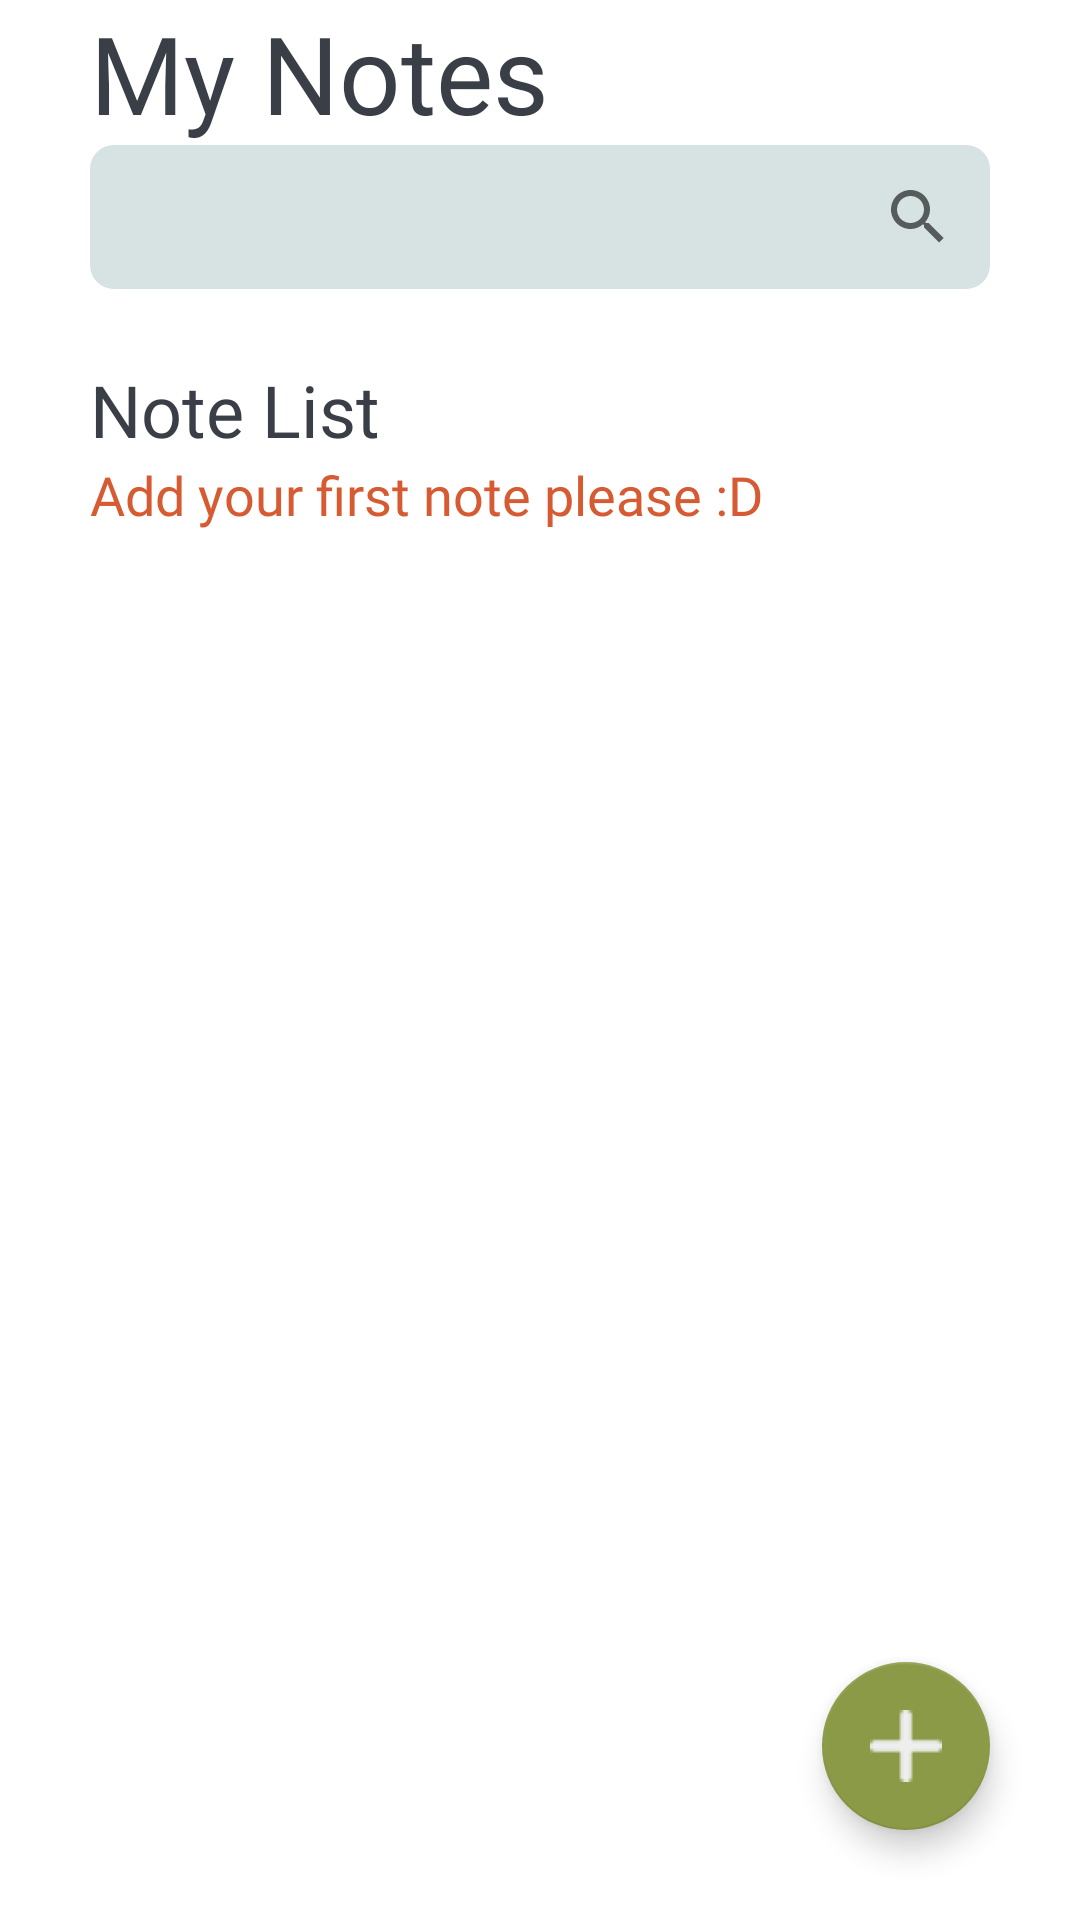

Reconstruct the res/layout file that produces this screen, plus the resources it refers to.
<!-- AndroidManifest.xml: application theme Theme.MyNotes -->
<!-- res/layout/fragment_first.xml -->
<?xml version="1.0" encoding="utf-8"?>
<androidx.constraintlayout.widget.ConstraintLayout xmlns:android="http://schemas.android.com/apk/res/android"
    xmlns:app="http://schemas.android.com/apk/res-auto"
    xmlns:tools="http://schemas.android.com/tools"
    android:layout_width="match_parent"
    android:layout_height="match_parent"
    android:layout_marginTop="30dp"
    tools:context=".ui.home.FirstFragment">

    <TextView
        android:id="@+id/app_name"
        android:layout_width="wrap_content"
        android:layout_height="wrap_content"
        android:layout_marginHorizontal="30dp"
        android:fontFamily="@font/bold_poppins"
        android:text="My Notes"
        android:textColor="@color/dark_primary"
        android:textSize="36sp"
        app:layout_constraintLeft_toLeftOf="parent"
        app:layout_constraintTop_toTopOf="parent" />

    <androidx.appcompat.widget.SearchView
        android:id="@+id/search_view"
        android:layout_width="match_parent"
        android:layout_height="wrap_content"
        android:layout_marginHorizontal="30dp"
        android:background="@drawable/searchview_custom"
        android:iconifiedByDefault="true"
        android:layoutDirection="rtl"
        app:defaultQueryHint="Search your note's title here ..."
        app:layout_constraintLeft_toLeftOf="parent"
        app:layout_constraintTop_toBottomOf="@id/app_name" />

    <TextView
        android:id="@+id/title_list"
        android:layout_width="wrap_content"
        android:layout_height="wrap_content"
        android:layout_marginHorizontal="30dp"
        android:layout_marginVertical="24dp"
        android:fontFamily="@font/semi_bold_poppins"
        android:text="Note List"
        android:textColor="@color/dark_primary"
        android:textSize="24sp"
        app:layout_constraintLeft_toLeftOf="parent"
        app:layout_constraintTop_toBottomOf="@id/search_view" />

    <androidx.recyclerview.widget.RecyclerView
        android:id="@+id/list_note"
        android:layout_width="match_parent"
        android:layout_height="0dp"
        android:layout_marginHorizontal="30dp"
        app:layout_constraintBottom_toBottomOf="parent"
        app:layout_constraintLeft_toLeftOf="parent"
        app:layout_constraintRight_toRightOf="parent"
        app:layout_constraintTop_toBottomOf="@id/title_list"
        tools:itemCount="2"
        tools:listitem="@layout/item_note_preview" />

    <TextView
        android:id="@+id/content_for_empty"
        android:layout_width="match_parent"
        android:layout_height="wrap_content"
        android:layout_marginHorizontal="30dp"
        android:fontFamily="@font/medium_poppins"
        android:text="Add your first note please :D"
        android:textColor="@color/red_accent"
        android:textSize="18sp"
        app:layout_constraintLeft_toLeftOf="parent"
        app:layout_constraintRight_toRightOf="parent"
        app:layout_constraintTop_toBottomOf="@id/title_list" />

    <androidx.coordinatorlayout.widget.CoordinatorLayout
        android:layout_width="match_parent"
        android:layout_height="match_parent"
        app:layout_constraintBottom_toBottomOf="parent"
        app:layout_constraintEnd_toEndOf="parent"
        app:layout_constraintStart_toStartOf="parent"
        app:layout_constraintTop_toTopOf="parent">

        
        <com.google.android.material.floatingactionbutton.FloatingActionButton
            android:id="@+id/fab_plus"
            android:layout_width="wrap_content"
            android:layout_height="wrap_content"
            android:layout_gravity="bottom|end"
            android:layout_margin="30dp"
            android:backgroundTint="@color/green_accent"
            android:tintMode="@color/white"
            app:backgroundTint="@color/green_accent"
            app:srcCompat="@drawable/ic_plus"
            tools:visibility="visible" />
        
        <com.google.android.material.floatingactionbutton.FloatingActionButton
            android:id="@+id/fab_bin"
            android:layout_width="wrap_content"
            android:layout_height="wrap_content"
            android:layout_gravity="bottom|end"
            android:layout_marginEnd="110dp"
            android:layout_marginBottom="30dp"
            android:backgroundTint="@color/red_accent"
            android:tintMode="@color/white"
            android:visibility="invisible"
            app:backgroundTint="@color/red_accent"
            app:srcCompat="@drawable/ic_bin"
            tools:visibility="invisible" />
        
        <com.google.android.material.floatingactionbutton.FloatingActionButton
            android:id="@+id/fab_accept"
            android:layout_width="wrap_content"
            android:layout_height="wrap_content"
            android:layout_gravity="bottom|end"
            android:layout_margin="30dp"
            android:backgroundTint="@color/red_accent"
            android:tintMode="@color/white"
            android:visibility="invisible"
            app:backgroundTint="@color/red_accent"
            app:srcCompat="@drawable/ic_accept"
            tools:visibility="invisible" />

    </androidx.coordinatorlayout.widget.CoordinatorLayout>

</androidx.constraintlayout.widget.ConstraintLayout>
<!-- res/layout/item_note_preview.xml (included above) -->
<?xml version="1.0" encoding="utf-8"?>
<LinearLayout xmlns:android="http://schemas.android.com/apk/res/android"
    xmlns:app="http://schemas.android.com/apk/res-auto"
    xmlns:tools="http://schemas.android.com/tools"
    android:id="@+id/big_layout"
    android:layout_width="match_parent"
    android:layout_height="wrap_content"
    android:orientation="vertical"
    android:layout_marginBottom="18dp">

    <androidx.cardview.widget.CardView
        android:id="@+id/card_item"
        android:layout_width="match_parent"
        android:layout_height="165dp"
        android:backgroundTint="@color/light_secondary"
        app:cardCornerRadius="8dp">

        <androidx.constraintlayout.widget.ConstraintLayout
            android:layout_width="match_parent"
            android:layout_height="match_parent"
            android:padding="20dp">

            <TextView
                android:id="@+id/name_of_note"
                android:layout_width="match_parent"
                android:layout_height="wrap_content"
                android:ellipsize="end"
                android:fontFamily="@font/medium_poppins"
                android:textColor="@color/dark_primary"
                android:textSize="18sp"
                app:layout_constraintLeft_toLeftOf="parent"
                app:layout_constraintRight_toRightOf="parent"
                app:layout_constraintTop_toTopOf="parent"
                tools:text="About this day" />

            <TextView
                android:id="@+id/preview_note"
                android:layout_width="0dp"
                android:layout_height="0dp"
                android:ellipsize="end"
                android:fontFamily="@font/regular_poppins"
                android:paddingTop="7dp"
                android:textColor="@color/dark_primary"
                android:textSize="14sp"
                android:maxLines="4"
                app:layout_constraintBottom_toBottomOf="parent"
                app:layout_constraintLeft_toLeftOf="parent"
                app:layout_constraintRight_toRightOf="parent"
                app:layout_constraintTop_toBottomOf="@id/name_of_note"
                tools:text="Lorem ipsum dolor sit amet, consectetur adipiscing elit. Nam ultrices vehicula iaculis. Aliquam at accumsan leo. Proin in diam quam. Pellentesque habitant morbi ..."/>
            
        </androidx.constraintlayout.widget.ConstraintLayout>

    </androidx.cardview.widget.CardView>

    <ImageButton
        android:id="@+id/delete_button"
        android:layout_width="match_parent"
        android:layout_height="46dp"
        android:background="@drawable/button_delete"
        android:src="@drawable/ic_bin"
        android:visibility="gone"/>

    <LinearLayout
        android:id="@+id/accept_deny_layout"
        android:layout_width="match_parent"
        android:layout_height="wrap_content"
        android:layout_gravity="bottom"
        android:orientation="horizontal"
        android:visibility="gone"
        android:weightSum="2" >

        <ImageButton
            android:id="@+id/deny_button"
            android:layout_width="0dp"
            android:layout_height="46dp"
            android:layout_gravity="center"
            android:layout_weight="1"
            android:background="@drawable/button_accept"
            android:src="@drawable/ic_deny_vector" />

        <ImageButton
            android:id="@+id/accept_button"
            android:layout_width="0dp"
            android:layout_height="46dp"
            android:layout_gravity="center"
            android:layout_weight="1"
            android:background="@drawable/button_deny"
            android:scaleType="fitCenter"
            android:src="@drawable/ic_accept_vector" />

    </LinearLayout>

</LinearLayout>
<!-- resources referenced by this layout -->
<resources>
  <color name="dark_primary">#3A3F47</color>
  <color name="green_accent">#8B9A47</color>
  <color name="light_secondary">#D6E3E2</color>
  <color name="red_accent">#D65B32</color>
  <color name="white">#FFFFFFFF</color>
  <!-- drawable button_accept (drawable) -->
  <?xml version="1.0" encoding="utf-8"?>
  <shape xmlns:android="http://schemas.android.com/apk/res/android"
      android:shape="rectangle" >
  
      <corners android:topLeftRadius="0.1dp" android:topRightRadius="0.1dp"
          android:bottomLeftRadius="8dp" android:bottomRightRadius="0.1dp"/>
  
      <solid
          android:color="@color/green_accent">
      </solid>
  
  </shape>
  <!-- drawable button_delete (drawable) -->
  <?xml version="1.0" encoding="utf-8"?>
  <shape xmlns:android="http://schemas.android.com/apk/res/android"
      android:shape="rectangle" >
  
      <corners android:topLeftRadius="0.1dp" android:topRightRadius="0.1dp"
          android:bottomLeftRadius="8dp" android:bottomRightRadius="8dp"/>
  
      <solid
          android:color="@color/red_accent">
      </solid>
  
  </shape>
  <!-- drawable button_deny (drawable) -->
  <?xml version="1.0" encoding="utf-8"?>
  <shape xmlns:android="http://schemas.android.com/apk/res/android"
      android:shape="rectangle" >
  
      <corners android:topLeftRadius="0.1dp" android:topRightRadius="0.1dp"
          android:bottomLeftRadius="0.1dp" android:bottomRightRadius="8dp"/>
  
      <solid
          android:color="@color/red_accent">
      </solid>
  
  </shape>
  <!-- drawable ic_accept: png bitmap (drawable, 355 bytes) -->
  <!-- drawable ic_plus: png bitmap (drawable, 186 bytes) -->
  <!-- drawable searchview_custom (drawable) -->
  <?xml version="1.0" encoding="utf-8"?>
  <shape xmlns:android="http://schemas.android.com/apk/res/android"
      android:padding="0dp"
      android:shape="rectangle">
  
      <solid android:color="@color/light_secondary" />
  
      <corners android:radius="8dp"/>
  
  </shape>
  <style name="Theme.MyNotes" parent="Theme.MaterialComponents.DayNight.DarkActionBar">
          
          <item name="colorPrimary">@color/light_secondary</item>
          <item name="colorPrimaryVariant">@color/light_placeholder</item>
          <item name="colorOnPrimary">@color/light_primary</item>
          
          <item name="colorSecondary">@color/teal_200</item>
          <item name="colorSecondaryVariant">@color/teal_700</item>
          <item name="colorOnSecondary">@color/black</item>
          
          <item name="android:statusBarColor" tools:targetApi="l">
              ?attr/colorPrimaryVariant
          </item>
          
      </style>
  <color name="light_placeholder">#638787</color>
  <color name="light_primary">#EEEEEE</color>
  <color name="teal_200">#FF03DAC5</color>
  <color name="teal_700">#FF018786</color>
  <color name="black">#FF000000</color>
</resources>
